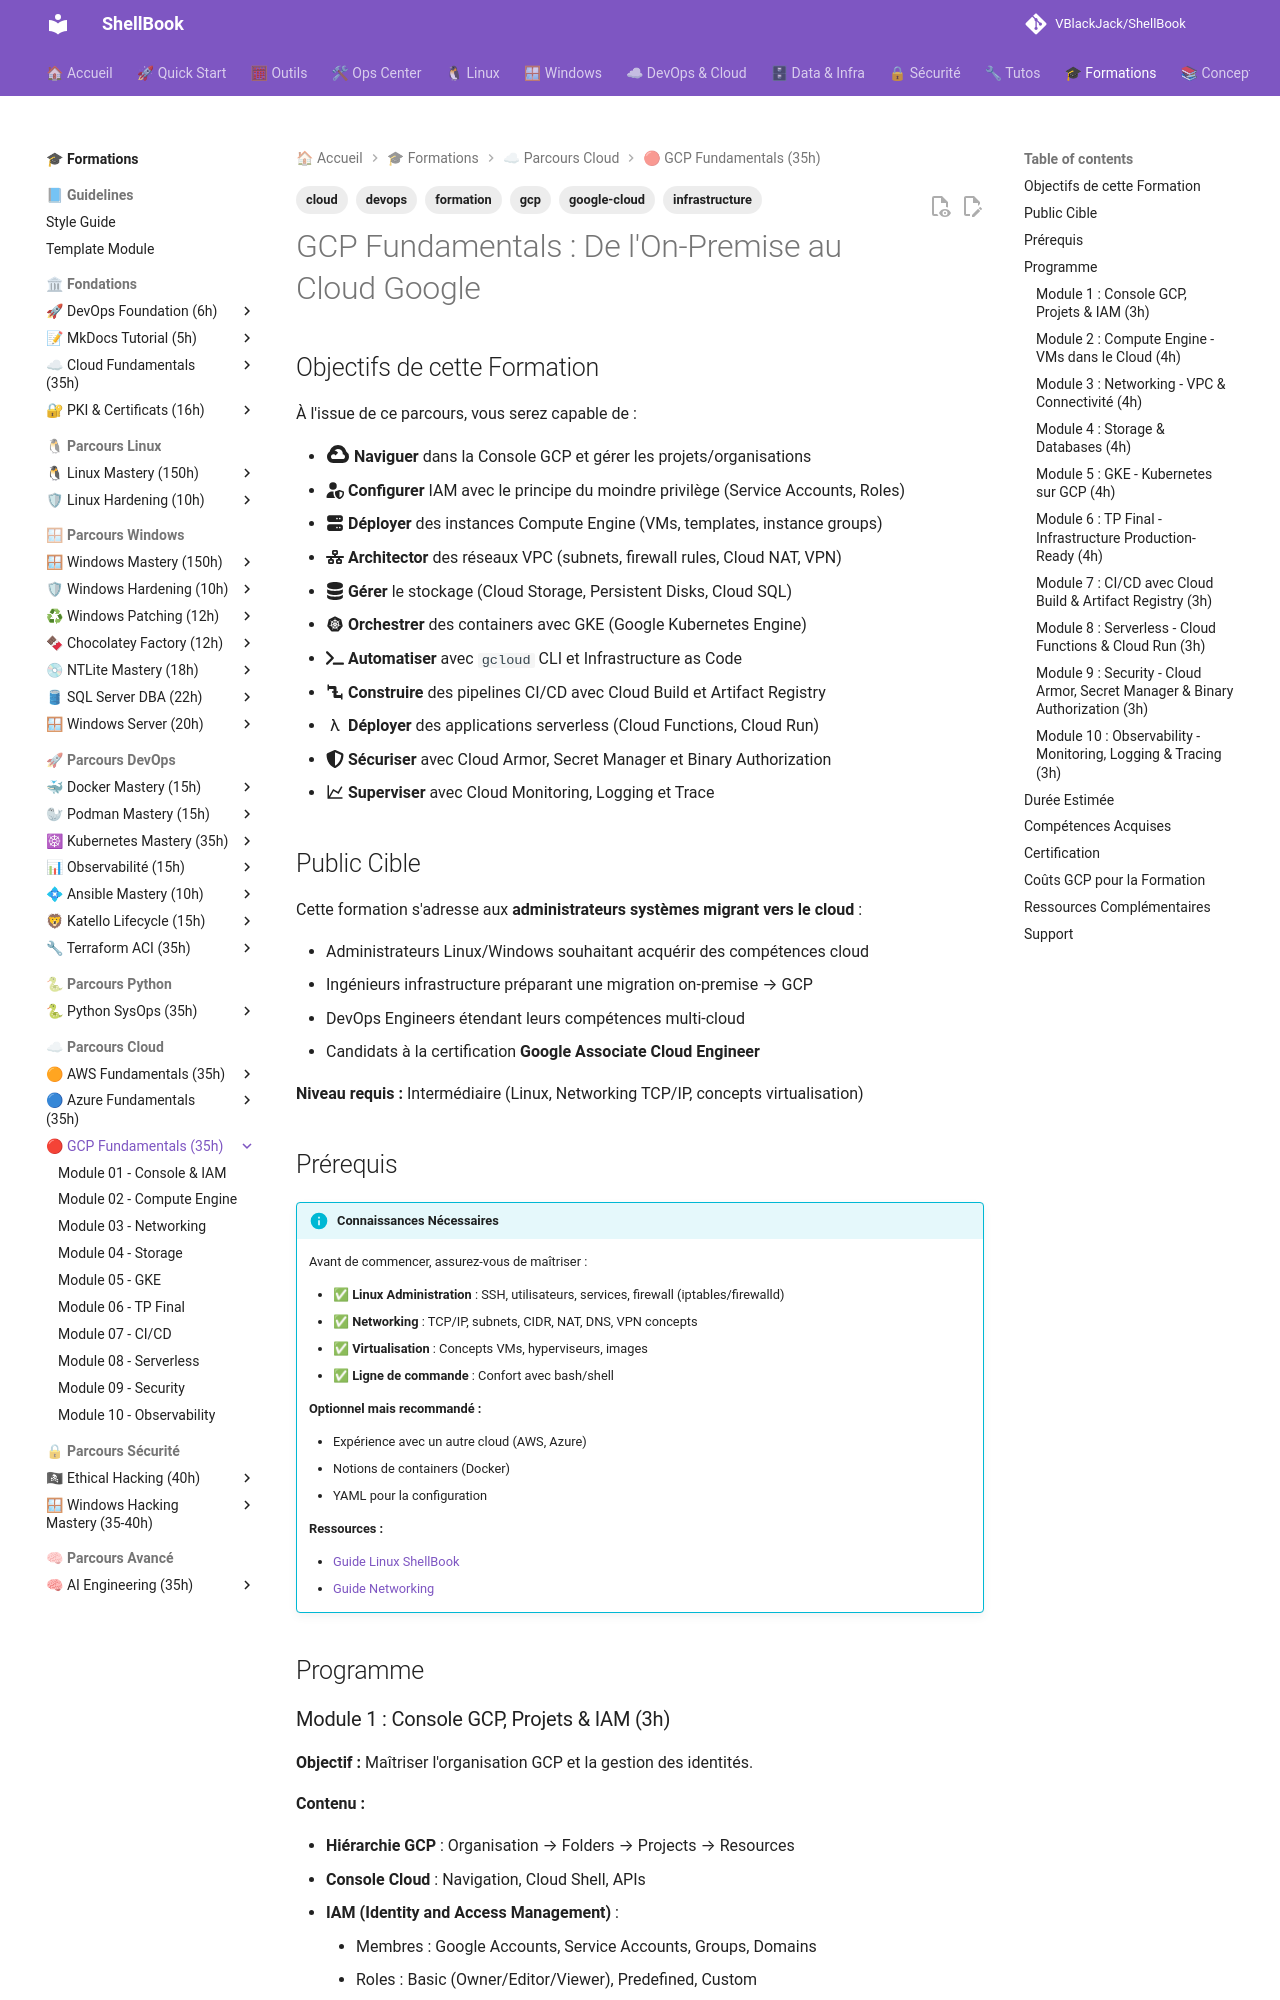

repository: VBlackJack/ShellBook · page: formations/gcp-fundamentals/index.html · generator: mkdocs

---
tags:
  - formation
  - gcp
  - google-cloud
  - cloud
  - infrastructure
  - devops
---

# GCP Fundamentals : De l'On-Premise au Cloud Google

## Objectifs de cette Formation

À l'issue de ce parcours, vous serez capable de :

- :material-google-cloud:{ .lg } **Naviguer** dans la Console GCP et gérer les projets/organisations
- :fontawesome-solid-user-shield: **Configurer** IAM avec le principe du moindre privilège (Service Accounts, Roles)
- :fontawesome-solid-server: **Déployer** des instances Compute Engine (VMs, templates, instance groups)
- :fontawesome-solid-network-wired: **Architector** des réseaux VPC (subnets, firewall rules, Cloud NAT, VPN)
- :fontawesome-solid-database: **Gérer** le stockage (Cloud Storage, Persistent Disks, Cloud SQL)
- :material-kubernetes: **Orchestrer** des containers avec GKE (Google Kubernetes Engine)
- :fontawesome-solid-terminal: **Automatiser** avec `gcloud` CLI et Infrastructure as Code
- :material-pipe: **Construire** des pipelines CI/CD avec Cloud Build et Artifact Registry
- :material-lambda: **Déployer** des applications serverless (Cloud Functions, Cloud Run)
- :fontawesome-solid-shield-halved: **Sécuriser** avec Cloud Armor, Secret Manager et Binary Authorization
- :material-chart-line: **Superviser** avec Cloud Monitoring, Logging et Trace

## Public Cible

Cette formation s'adresse aux **administrateurs systèmes migrant vers le cloud** :

- Administrateurs Linux/Windows souhaitant acquérir des compétences cloud
- Ingénieurs infrastructure préparant une migration on-premise → GCP
- DevOps Engineers étendant leurs compétences multi-cloud
- Candidats à la certification **Google Associate Cloud Engineer**

**Niveau requis :** Intermédiaire (Linux, Networking TCP/IP, concepts virtualisation)

## Prérequis

!!! info "Connaissances Nécessaires"
    Avant de commencer, assurez-vous de maîtriser :

    - ✅ **Linux Administration** : SSH, utilisateurs, services, firewall (iptables/firewalld)
    - ✅ **Networking** : TCP/IP, subnets, CIDR, NAT, DNS, VPN concepts
    - ✅ **Virtualisation** : Concepts VMs, hyperviseurs, images
    - ✅ **Ligne de commande** : Confort avec bash/shell

    **Optionnel mais recommandé :**

    - Expérience avec un autre cloud (AWS, Azure)
    - Notions de containers (Docker)
    - YAML pour la configuration

    **Ressources :**

    - [Guide Linux ShellBook](../../linux/index.md)
    - [Guide Networking](../../linux/hardware.md)

## Programme
